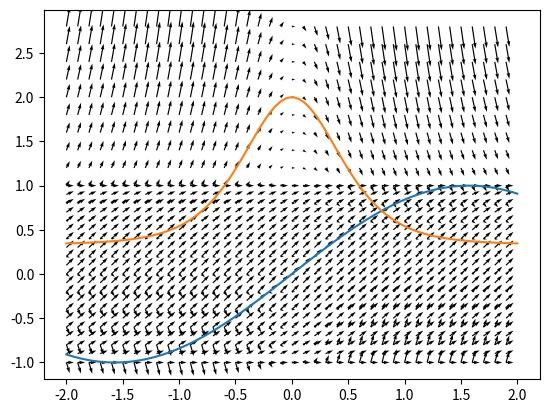

Python code for this plot:
#!/usr/bin/env python
# coding: utf-8

# In[1]:


import matplotlib.pyplot as plt
import numpy as np

x,y = np.meshgrid(np.arange(-2,2,.1),np.arange(-1,1.1,.1))
dy_by_dx = np.sqrt(1-y**2)
plt.quiver(x,y, 1,dy_by_dx)

xp = np.linspace(-2, 2, 100)
yp = np.sin(xp)
                    
plt.plot(xp, yp)


# In[2]:


x,y = np.meshgrid(np.arange(-2,2,.1),np.arange(-1,3,.2))
dy_by_dx = (2*x - 6*x*y)/(1 + x**2)
plt.quiver(x,y,1,dy_by_dx)

xp = np.linspace(-2, 2, 100)
yp = 1/3 + (5/3) / ((1 + xp**2)**3)
                    
plt.plot(xp, yp)


# In[ ]:




